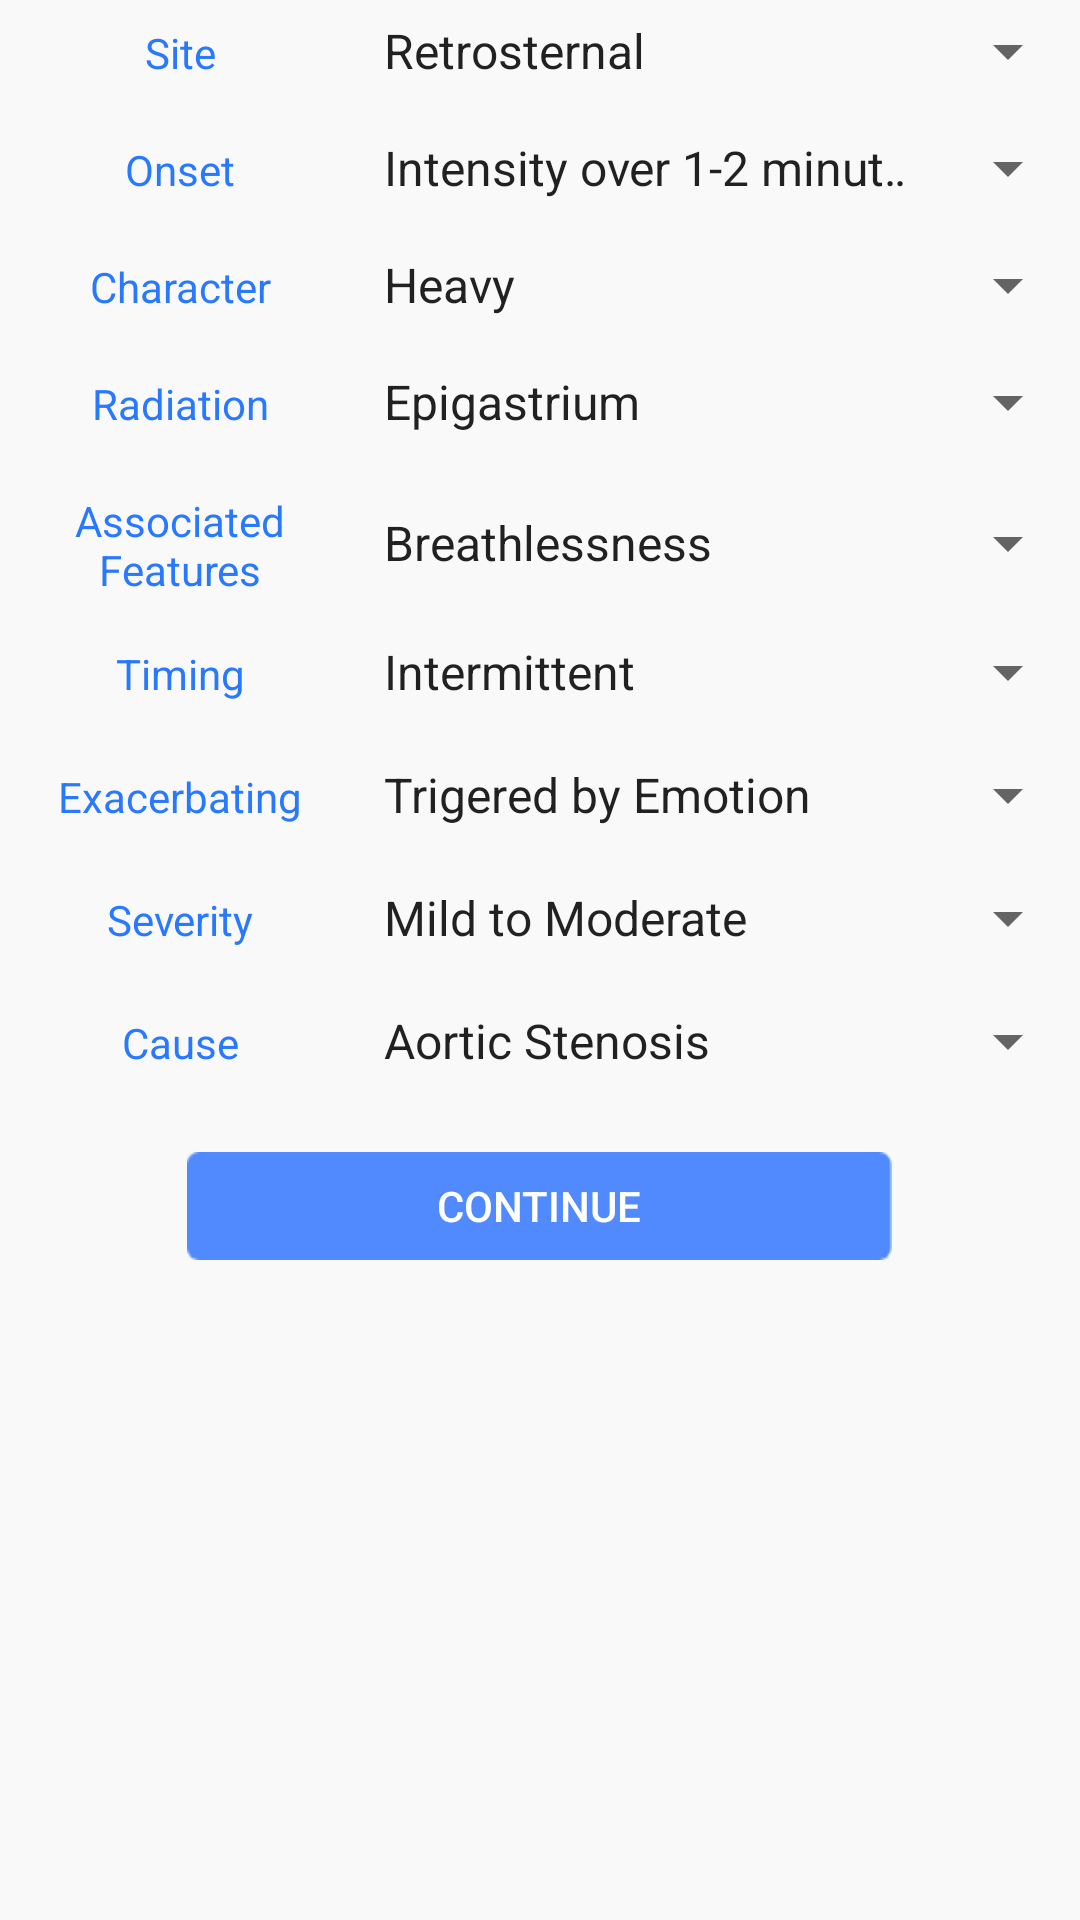

Write the Android layout XML for this screen, with the resource values it uses.
<!-- AndroidManifest.xml: application theme AppTheme -->
<!-- res/layout/activity_chestpain.xml -->
<?xml version="1.0" encoding="utf-8"?>
<LinearLayout xmlns:android="http://schemas.android.com/apk/res/android"
    android:layout_width="match_parent"
    android:layout_height="wrap_content"
    android:orientation="vertical"
    android:layout_marginBottom="8dp"
    android:background="@drawable/bg"
    >

    <LinearLayout

        android:layout_width="match_parent"
        android:layout_height="wrap_content"
        android:orientation="horizontal"

        >
        <TextView

            android:textSize="14sp"
            android:gravity="center"
            android:text="Site"
            android:textColor="#2979FF"
            android:layout_width="120dp"
            android:layout_height="35dp" />
        <Spinner
            android:entries="@array/site"
            android:id="@+id/sitedrop"
            android:layout_width="match_parent"
            android:layout_height="30sp"

            />

    </LinearLayout>

    <LinearLayout
        android:layout_width="match_parent"
        android:layout_height="wrap_content"
        android:orientation="horizontal"
        android:layout_marginTop="4dp"
        >


        <TextView

            android:textSize="14sp"
            android:gravity="center"
            android:text="Onset"
            android:textColor="#2979FF"
            android:layout_width="120dp"
            android:layout_height="35dp" />

        <Spinner
            android:entries="@array/onset"
            android:id="@+id/onsetdrop"
            android:layout_width="match_parent"
            android:layout_height="30sp"
            android:layout_marginBottom="2dp"
            android:drawSelectorOnTop="true" />

    </LinearLayout>

    <LinearLayout
        android:layout_width="match_parent"
        android:layout_height="wrap_content"
        android:layout_marginTop="4dp"
        android:orientation="horizontal">


        <TextView
            android:layout_width="120dp"
            android:layout_height="35dp"
            android:gravity="center"
            android:text="Character"
            android:textColor="#2979FF"
            android:textSize="14sp" />

        <Spinner
            android:id="@+id/characterdrop"
            android:layout_width="match_parent"
            android:layout_height="30sp"
            android:layout_marginBottom="2dp"
            android:drawSelectorOnTop="true"
            android:entries="@array/character" />

    </LinearLayout>

    <LinearLayout
        android:layout_width="match_parent"
        android:layout_height="wrap_content"
        android:orientation="horizontal"
        android:layout_marginTop="4dp">


        <TextView
            android:textSize="14sp"
            android:gravity="center"
            android:text="Radiation"
            android:textColor="#2979FF"
            android:layout_width="120dp"
            android:layout_height="35dp" />

        <Spinner
            android:entries="@array/radiation"
            android:id="@+id/radiationdrop"
            android:layout_width="match_parent"
            android:layout_height="30sp"
            android:layout_marginBottom="7dp"
            />

    </LinearLayout>

    <LinearLayout
        android:layout_width="match_parent"
        android:layout_height="wrap_content"
        android:orientation="horizontal"
        android:layout_marginTop="4dp">


        <TextView
            android:textSize="14sp"
            android:gravity="center"
            android:text="Associated Features"
            android:textColor="#2979FF"
            android:layout_width="120dp"
            android:layout_height="35dp" />

        <Spinner
            android:id="@+id/associatedrop"
            android:layout_width="match_parent"
            android:layout_marginTop="8dp"
            android:layout_height="30sp"
            android:layout_marginBottom="7dp"
            android:entries="@array/associate" />

    </LinearLayout>

    <LinearLayout
        android:layout_width="match_parent"
        android:layout_height="wrap_content"
        android:orientation="horizontal"
        android:layout_marginTop="4dp">


        <TextView
            android:textSize="14sp"
            android:gravity="center"
            android:text="Timing"
            android:textColor="#2979FF"
            android:layout_width="120dp"
            android:layout_height="35dp" />

        <Spinner
            android:id="@+id/timingdrop"
            android:entries="@array/timing"
            android:layout_width="match_parent"
            android:layout_height="30sp"
            android:layout_marginBottom="7dp"
            />

    </LinearLayout>

    <LinearLayout
        android:layout_width="match_parent"
        android:layout_height="wrap_content"
        android:orientation="horizontal"
        android:layout_marginTop="4dp">


        <TextView
            android:textSize="14sp"
            android:gravity="center"
            android:text="Exacerbating"
            android:textColor="#2979FF"
            android:layout_width="120dp"
            android:layout_height="35dp" />

        <Spinner
            android:id="@+id/exacerbatingdrop"
            android:entries="@array/exacerbating"
            android:layout_width="match_parent"
            android:layout_height="30sp"
            android:layout_marginBottom="7dp"
            android:drawSelectorOnTop="true" />

    </LinearLayout>

    <LinearLayout
        android:layout_width="match_parent"
        android:layout_height="wrap_content"
        android:orientation="horizontal"
        android:layout_marginTop="4dp">


        <TextView
            android:textSize="14sp"
            android:gravity="center"
            android:text="Severity"
            android:textColor="#2979FF"
            android:layout_width="120dp"
            android:layout_height="35dp" />

        <Spinner
            android:id="@+id/severitydrop"
            android:entries="@array/severity"
            android:layout_width="match_parent"
            android:layout_height="30sp"
            android:layout_marginBottom="7dp"
            android:drawSelectorOnTop="true" />

    </LinearLayout>

    <LinearLayout
        android:layout_width="match_parent"
        android:layout_height="wrap_content"
        android:orientation="horizontal"
        android:layout_marginTop="4dp">


        <TextView
            android:textSize="14sp"
            android:gravity="center"
            android:text="Cause"
            android:textColor="#2979FF"
            android:layout_width="120dp"
            android:layout_height="35dp" />

        <Spinner
            android:id="@+id/causedrop"
            android:entries="@array/cause"
            android:layout_width="match_parent"
            android:layout_height="30sp"
            android:layout_marginBottom="7dp"
            />

    </LinearLayout>


    <LinearLayout
        android:layout_width="match_parent"
        android:layout_height="70dp"
        android:gravity="center">


        <Button
            android:id="@+id/continuebtn"
            android:layout_width="235sp"
            android:layout_height="36sp"
            android:background="@drawable/btn_2"
            android:text="CONTINUE"
            android:textColor="#FFFFFF"
            android:textSize="14sp" />



    </LinearLayout>
</LinearLayout>
<!-- resources referenced by this layout -->
<resources>
  <string-array name="associate">
  
          <item>Breathlessness</item>
          <item>Sweating</item>
          <item>Syncope</item>
          <item>Fever</item>
          <item>Heartburn</item>
      </string-array>
  <string-array name="cause">
  
          <item>Aortic Stenosis</item>
          <item>Plaque Rupture</item>
          <item>Thoracic Aortic Dissection Rupture</item>
          <item>Pericarditis</item>
          <item>Hiatus Hernia</item>
      </string-array>
  <string-array name="character">
  
          <item>Heavy</item>
          <item>Heavy</item>
          <item>Ripping</item>
          <item>Stabbing</item>
          <item>Gripping</item>
      </string-array>
  <string-array name="exacerbating">
  
          <item>Trigered by Emotion</item>
          <item>Stress and exercise rare trigers</item>
          <item>Spontaneous</item>
          <item>Sitting up</item>
          <item>Lying Flat</item>
  
      </string-array>
  <string-array name="onset">
  
          <item>Intensity over 1-2 minutes</item>
          <item>Rapid over a few minutes</item>
          <item>Very Sudden</item>
          <item>Suddenly Aggravate</item>
          <item>Over 1-2 minutes</item>
      </string-array>
  <string-array name="radiation">
  
          <item>Epigastrium</item>
          <item>Sometimes Epigastrium</item>
          <item>Between Shoulder</item>
          <item>Left Shoulder</item>
          <item>Sometimes to Arms</item>
      </string-array>
  <string-array name="severity">
  
          <item>Mild to Moderate</item>
          <item>Usually Severe</item>
          <item>Very Severe</item>
          <item>Can be Severe</item>
          <item>Mimic Myocardial Infarction</item>
      </string-array>
  <string-array name="site">
  
          <item>Retrosternal</item>
          <item>Retrosternal</item>
          <item>Interscapular</item>
          <item>Left-Sided</item>
          <item>Epigastric</item>
      </string-array>
  <string-array name="timing">
  
          <item>Intermittent</item>
          <item>Acute Presentation</item>
          <item>Prolonged Duration</item>
          <item>Variable Duration</item>
          <item>Often At Night-time</item>
      </string-array>
  <!-- drawable bg: png bitmap (drawable, 4186 bytes) -->
  <!-- drawable btn_2: png bitmap (drawable, 524 bytes) -->
  <style name="AppTheme" parent="Theme.AppCompat.Light.DarkActionBar">
          
          <item name="colorPrimary">@color/colorPrimary</item>
          <item name="colorPrimaryDark">@color/Blue</item>
          <item name="colorAccent">@color/colorAccent</item>
      </style>
  <color name="colorPrimary">#518AFF</color>
  <color name="Blue">#467EF7</color>
  <color name="colorAccent">#D81B60</color>
</resources>
